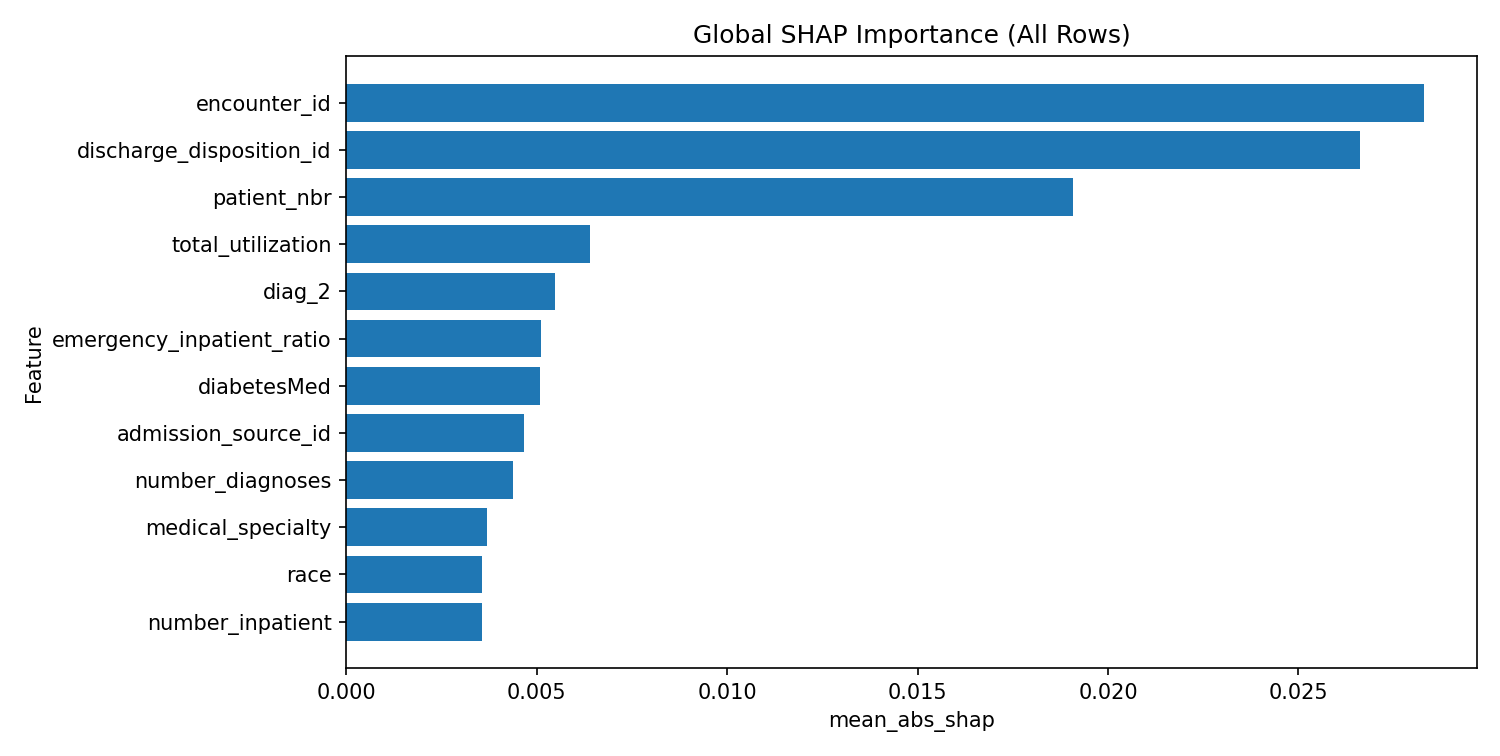

Source data for this figure (header and first rows):
feature, mean_abs_shap
encounter_id, 0.02829
discharge_disposition_id, 0.02662
patient_nbr, 0.01909
total_utilization, 0.006411
diag_2, 0.00548
emergency_inpatient_ratio, 0.005121
diabetesMed, 0.005077
admission_source_id, 0.004671
number_diagnoses, 0.004389
medical_specialty, 0.003703
race, 0.003571
number_inpatient, 0.003561
num_medications, 0.003256
acute_utilization, 0.002939
is_missing__race, 0.002821
age, 0.002575
diag_1_group, 0.00253
pca_component_2, 0.002512
has_diabetes_diag, 0.002392
weight, 0.002259
med_lab_ratio, 0.002227
pca_component_1, 0.001955
payer_code, 0.001912
gender, 0.001748
pca_component_4, 0.001737
lab_proc_ratio, 0.001653
diag_3_group, 0.001644
medications_per_day, 0.001598
med_no_count, 0.001567
weight_observed, 0.001555
age_mid, 0.00154
admission_type_id, 0.001513
complexity_index, 0.001494
diag_2_group, 0.001433
weight_missing_flag, 0.001369
pca_component_7, 0.001245
diag_group_unique_count, 0.001242
pca_cluster, 0.00123
num_lab_procedures, 0.00123
long_stay_flag, 0.001218
insulin, 0.001208
has_circulatory_diag, 0.001088
pca_component_3, 0.001081
med_steady_count, 0.001061
pca_component_6, 0.001048
on_insulin_flag, 0.001048
is_missing__payer_code, 0.00103
number_outpatient, 0.001018
metformin, 0.0009724
pca_component_5, 0.0009311
pca_component_8, 0.0008711
insulin_changed_flag, 0.0008652
is_high_utilizer, 0.0008478
num_procedures, 0.000842
diagnoses_per_day, 0.0008011
A1Cresult, 0.0007254
is_missing__medical_specialty, 0.0006776
change, 0.0006496
lab_per_day, 0.0006142
time_in_hospital, 0.0006022
... 34 more rows
